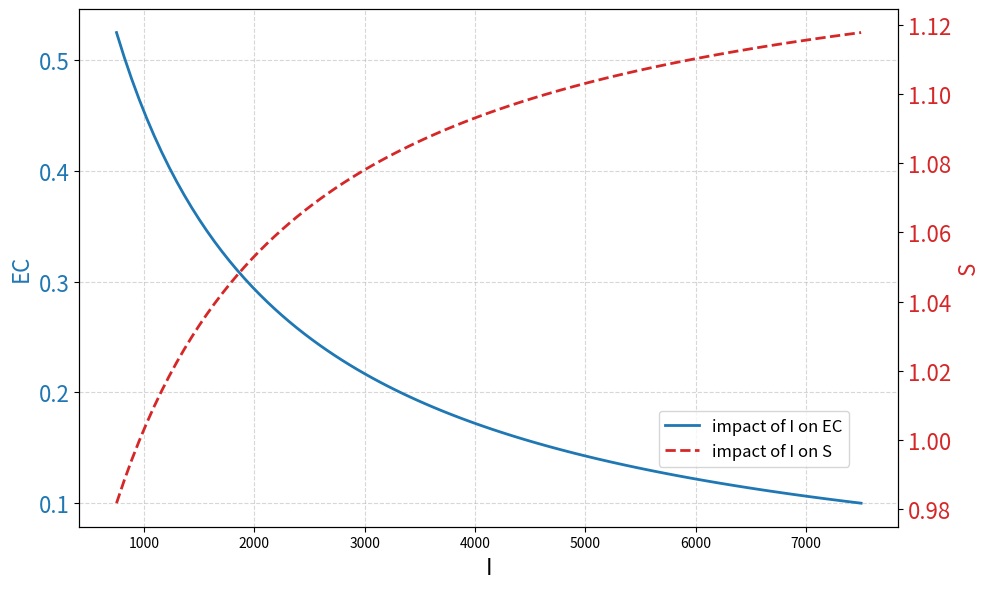

The matplotlib source for this figure:
import numpy as np
import matplotlib.pyplot as plt

n = 945000
v = 2.41
m = 0.8531
j = 71700688.1942
base = 1500
scale = np.linspace(base * 0.5, base * 5, 100)

def vp(x):
    return 1 / (1 + (x / 2000) * v)

def mp(x):
    return m + 0.3 * (x / (x + 1000))

fig, ax1 = plt.subplots(figsize=(10, 6))

# ------------------------- 左侧坐标轴：v -------------------------
color_vp = "tab:blue"
ax1.set_xlabel('I', fontsize=16)
ax1.set_ylabel('EC', fontsize=16, color=color_vp)
ax1.plot(scale, vp(scale), color=color_vp, linewidth=2, label="impact of I on EC")
ax1.tick_params(axis='y', labelcolor=color_vp, labelsize=16)

# ------------------------- 右侧坐标轴：m -------------------------
ax2 = ax1.twinx()
color_m = "tab:red"
ax2.set_ylabel('S', fontsize=16, color=color_m)
ax2.plot(scale, mp(scale), color=color_m, linewidth=2, linestyle='--', label="impact of I on S")
ax2.tick_params(axis='y', labelcolor=color_m, labelsize=16)

# ------------------------- 图表美化 -------------------------

# ------------------------- 图表美化 -------------------------

# 合并图例
lines, labels = ax1.get_legend_handles_labels()
lines2, labels2 = ax2.get_legend_handles_labels()

# 关键修改：将图例放在图表内部的右下角
plt.legend(
    lines + lines2,
    labels + labels2,
    loc='lower right',          # 定位到右下角
    bbox_to_anchor=(0.95, 0.1), # 微调位置（基于轴坐标系，x: 0~1, y: 0~1）
    ncol=1,                     # 单列显示
    fontsize=12,                # 调整字体大小
    frameon=True,               # 显示边框
    framealpha=0.8              # 边框透明度
)

ax1.grid(True, linestyle="--", alpha=0.5)
fig.tight_layout()
plt.show()